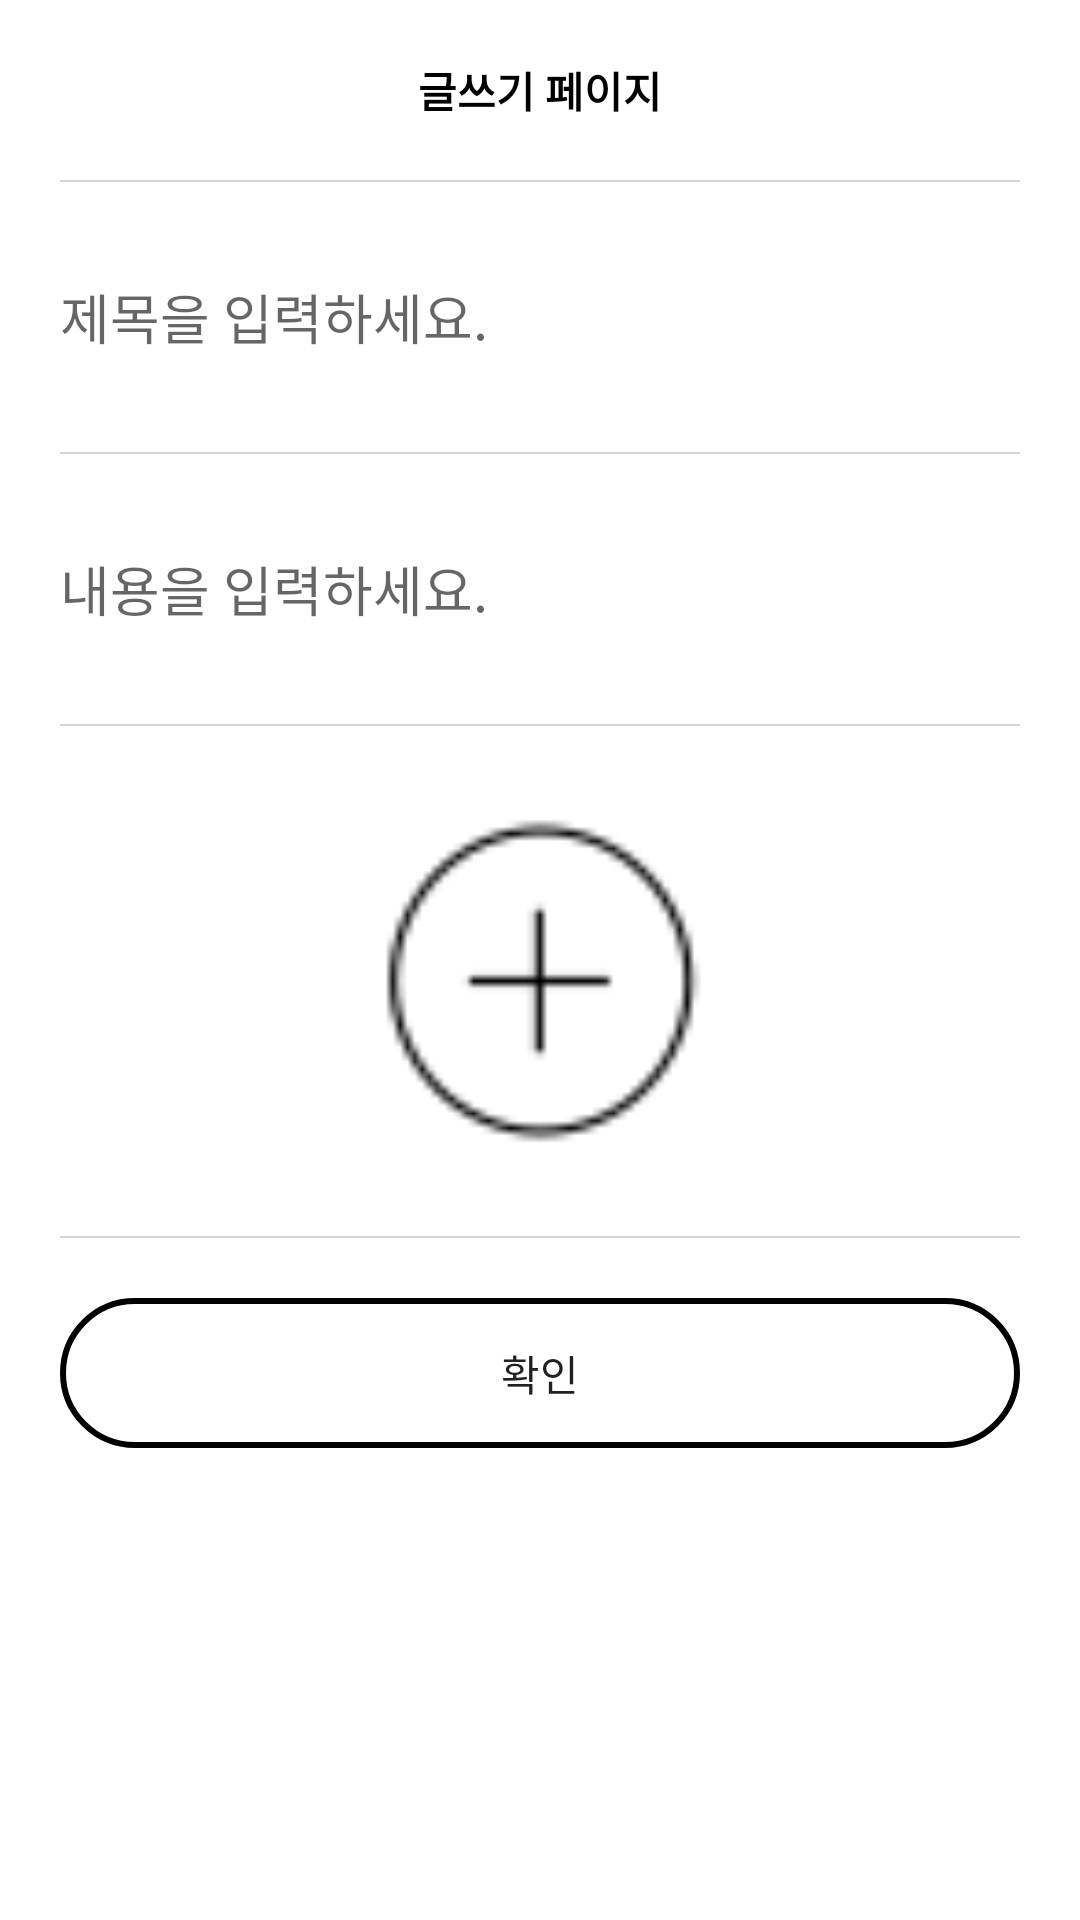

The Android layout XML behind this screen, and the referenced resources:
<!-- AndroidManifest.xml: application theme Theme.Hansimcat -->
<!-- res/layout/activity_heart_write.xml -->
<?xml version="1.0" encoding="utf-8"?>
<layout>
    <LinearLayout
        xmlns:android="http://schemas.android.com/apk/res/android"
        xmlns:tools="http://schemas.android.com/tools"
        android:layout_width="match_parent"
        android:layout_height="match_parent"
        tools:context=".HeartWriteActivity"
        android:orientation="vertical">

        <LinearLayout
            android:layout_width="match_parent"
            android:layout_height="60dp" >

            <TextView
                android:text="글쓰기 페이지"
                android:textStyle="bold"
                android:layout_width="match_parent"
                android:layout_height="match_parent"
                android:textColor="@color/black"
                android:gravity="center"/>
        </LinearLayout>

        <ScrollView
            android:layout_width="match_parent"
            android:layout_height="match_parent">
        <LinearLayout
            android:layout_width="match_parent"
            android:layout_height="match_parent"
            android:orientation="vertical">

            <LinearLayout
                android:layout_width="match_parent"
                android:layout_marginLeft="20dp"
                android:layout_marginRight="20dp"
                android:layout_height="0.5dp"
                android:layout_weight="0"
                android:background="@color/search_bg_grey" />

        <EditText
            android:id="@+id/titleArea"
            android:layout_margin="20dp"
            android:layout_width="match_parent"
            android:background="@android:color/transparent"
            android:hint="제목을 입력하세요."
            android:layout_height="50dp" />

        <LinearLayout
            android:layout_width="match_parent"
            android:layout_marginLeft="20dp"
            android:layout_marginRight="20dp"
            android:layout_height="0.5dp"
            android:background="@color/search_bg_grey" />

        <EditText
            android:id="@+id/contentsArea"
            android:layout_margin="20dp"
            android:layout_width="match_parent"
            android:hint="내용을 입력하세요."
            android:background="@android:color/transparent"
            android:layout_height="50dp" />

        <LinearLayout
            android:layout_width="match_parent"
            android:layout_marginLeft="20dp"
            android:layout_marginRight="20dp"
            android:layout_height="0.5dp"
            android:background="@color/search_bg_grey" />

        <ImageView
            android:id="@+id/imageArea"
            android:src="@drawable/ic_upload_off"
            android:layout_marginTop="20dp"
            android:layout_margin="20dp"
            android:layout_width="match_parent"
            android:layout_height="130dp" />

        <LinearLayout
            android:layout_width="match_parent"
            android:layout_marginLeft="20dp"
            android:layout_marginRight="20dp"
            android:layout_height="0.5dp"
            android:background="@color/search_bg_grey" />

        <Button
            android:id="@+id/write_btn2"
            android:layout_margin="20dp"
            android:layout_width="match_parent"
            android:layout_height="50dp"
            android:text="확인"
            android:background="@drawable/background_radius"/>

        </LinearLayout>

        </ScrollView>

    </LinearLayout>

</layout>
<!-- resources referenced by this layout -->
<resources>
  <color name="black">#FF000000</color>
  <color name="search_bg_grey">#D5D5D5</color>
  <!-- drawable background_radius (drawable) -->
  <shape xmlns:android="http://schemas.android.com/apk/res/android"
      android:shape="rectangle">
      <solid android:color="#00FFFFFF"/>
      <corners android:radius="30dp"/>
      <stroke android:color="#000000"
          android:width="2dp" />
  </shape>
  <!-- drawable ic_upload_off: png bitmap (drawable-v24, 1258 bytes) -->
  <style name="Theme.Hansimcat" parent="Theme.MaterialComponents.DayNight.NoActionBar">
          
          <item name="colorPrimary">@color/black</item>
          <item name="colorPrimaryVariant">@color/white</item>
          <item name="colorOnPrimary">@color/black</item>
          
          <item name="colorSecondary">@color/black</item>
          <item name="colorSecondaryVariant">@color/white</item>
          <item name="colorOnSecondary">@color/white</item>
          
          <item name="android:statusBarColor" tools:targetApi="l">?attr/colorPrimaryVariant</item>
          
          <item name="android:windowLightStatusBar">@color/white</item>
      </style>
  <color name="white">#FFFFFFFF</color>
</resources>
